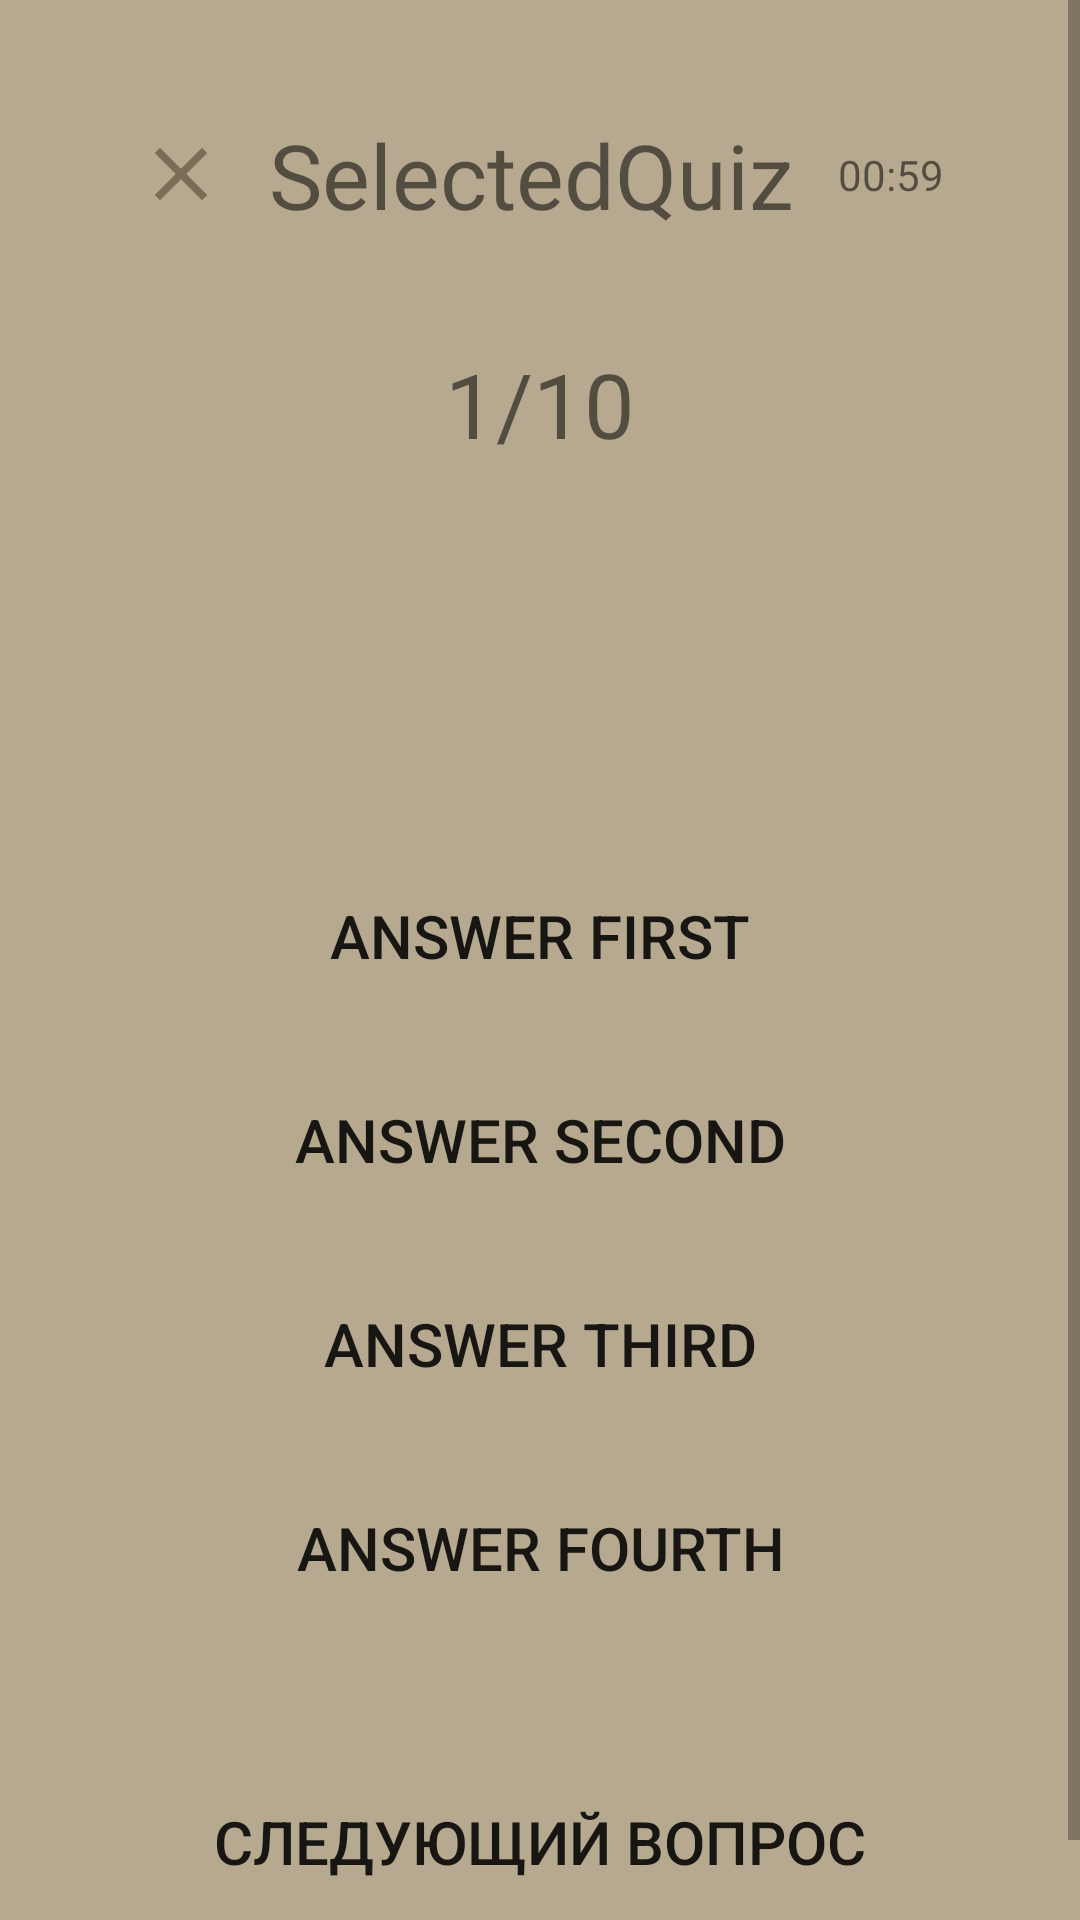

The Android layout XML behind this screen, and the referenced resources:
<!-- AndroidManifest.xml: application theme Theme.MusicApp -->
<!-- res/layout/activity_test.xml -->
<?xml version="1.0" encoding="utf-8"?>
<androidx.drawerlayout.widget.DrawerLayout
    xmlns:android="http://schemas.android.com/apk/res/android"
    xmlns:app="http://schemas.android.com/apk/res-auto"
    xmlns:tools="http://schemas.android.com/tools"
    android:layout_width="match_parent"
    android:layout_height="match_parent"
    android:background="@color/lavender_light"
    android:fitsSystemWindows="true"
    tools:openDrawer="start">

    <ScrollView
        xmlns:android="http://schemas.android.com/apk/res/android"
        xmlns:app="http://schemas.android.com/apk/res-auto"
        xmlns:tools="http://schemas.android.com/tools"
        android:layout_width="match_parent"
        android:fillViewport="true"
        android:layout_height="match_parent">


    <LinearLayout
        android:layout_width="match_parent"
        android:orientation="vertical"
        android:padding="20dp"
        android:gravity="center"
        android:layout_height="wrap_content"
        tools:context=".TestActivity">


    <LinearLayout
        android:id="@+id/linearLayout"
        android:layout_width="match_parent"
        android:layout_height="wrap_content"
        android:orientation="horizontal"
        android:layout_margin="10dp"
        android:layout_marginTop="8dp"
        android:padding="8dp"
        android:background="@drawable/lavender_border">

        <ImageView
            android:id="@+id/imageViewBackButton"
            android:layout_width="30dp"
            android:layout_height="30dp"
            android:layout_weight="1"
            android:onClick="onBack"
            android:layout_gravity="center"
            app:srcCompat="@drawable/ic_baseline_close_24"
            tools:ignore="TouchTargetSizeCheck,SpeakableTextPresentCheck" />

        <TextView
            android:id="@+id/textViewTitleQuiz"
            android:layout_width="wrap_content"
            android:layout_height="wrap_content"
            android:layout_weight="1"
            android:gravity="center"
            android:textSize="@dimen/text_size_normal"
            android:text="SelectedQuiz" />

        <TextView
            android:id="@+id/textViewTimerCount"
            android:layout_width="wrap_content"
            android:layout_height="match_parent"
            android:layout_weight="1"
            android:gravity="center"
            android:textSize="@dimen/text_size_small"
            android:text="00:59" />

    </LinearLayout>


    <LinearLayout
        android:layout_width="match_parent"
        android:layout_height="wrap_content"
        android:orientation="vertical">

    <TextView
        android:id="@+id/textViewQuestionsCount"
        android:layout_width="match_parent"
        android:layout_height="wrap_content"
        android:layout_marginTop="8dp"
        android:padding="10dp"
        android:gravity="center"
        android:textSize="@dimen/text_size_normal"
        android:text="1/10" />

        <LinearLayout
            android:layout_width="match_parent"
            android:layout_height="wrap_content"
            android:gravity="center"
            android:layout_margin="10dp"
            android:backgroundTint="@color/lavender_lightest"
            android:background="@drawable/lavender_border"
            android:orientation="vertical">

            <TextView
                android:id="@+id/textViewQuestion"
                android:layout_width="match_parent"
                android:layout_height="wrap_content"
                android:layout_margin="10dp"
                android:gravity="center"
                android:textSize="@dimen/text_size_big"
                android:text=""/>
        </LinearLayout>

    </LinearLayout>

        <LinearLayout
            android:layout_width="match_parent"
            android:layout_height="wrap_content"
            android:layout_margin="10dp"
            android:paddingTop="10dp"
            android:orientation="vertical">

            <androidx.appcompat.widget.AppCompatButton
                android:id="@+id/buttonAnswerFirst"
                android:layout_width="match_parent"
                android:layout_height="wrap_content"
                android:layout_margin="10dp"
                android:background="@drawable/lavender_border"
                android:textSize="@dimen/text_size"
                android:text="Answer first" />

            <androidx.appcompat.widget.AppCompatButton
                android:id="@+id/buttonAnswerSecond"
                android:layout_width="match_parent"
                android:layout_height="wrap_content"
                android:layout_margin="10dp"
                android:textSize="@dimen/text_size"
                android:background="@drawable/lavender_border"
                android:text="Answer second" />

            <androidx.appcompat.widget.AppCompatButton
                android:id="@+id/buttonAnswerThird"
                android:layout_width="match_parent"
                android:layout_height="wrap_content"
                android:layout_margin="10dp"
                android:textSize="@dimen/text_size"
                android:background="@drawable/lavender_border"
                android:text="Answer third" />

            <androidx.appcompat.widget.AppCompatButton
                android:id="@+id/buttonAnswerFourth"
                android:layout_width="match_parent"
                android:layout_height="wrap_content"
                android:layout_margin="10dp"
                android:textSize="@dimen/text_size"
                android:background="@drawable/lavender_border"
                android:text="Answer fourth" />

            <LinearLayout
                android:layout_width="match_parent"
                android:layout_height="wrap_content"
                android:gravity="center"
                android:layout_marginTop="40dp"
                android:backgroundTint="@color/lavender_lightest"
                android:background="@drawable/lavender_border">
                <androidx.appcompat.widget.AppCompatButton
                    android:id="@+id/buttonNextQuestion"
                    android:layout_width="match_parent"
                    android:layout_height="wrap_content"
                    android:padding="10dp"
                    android:textSize="@dimen/text_size"
                    android:background="@drawable/lavender_border"
                    android:text="Следующий вопрос" />
            </LinearLayout>

        </LinearLayout>

        </LinearLayout>
    </ScrollView>

    <com.google.android.material.navigation.NavigationView
        android:id="@+id/nav_view"
        android:layout_width="wrap_content"
        android:layout_height="match_parent"
        android:layout_gravity="start"
        android:background="@color/lavender_light"
        android:fitsSystemWindows="true"
        app:headerLayout="@layout/header_main"
        app:menu="@menu/drawer_main_menu"
        android:visibility="gone"/>

</androidx.drawerlayout.widget.DrawerLayout>
<!-- res/layout/header_main.xml (included above) -->
<?xml version="1.0" encoding="utf-8"?>
<LinearLayout xmlns:android="http://schemas.android.com/apk/res/android"
    xmlns:app="http://schemas.android.com/apk/res-auto"
    xmlns:tools="http://schemas.android.com/tools"
    android:layout_width="match_parent"
    android:layout_height="wrap_content"
    android:background="@color/lavender"
    android:orientation="vertical">

    <ImageView
        android:id="@+id/image_avatar"
        android:layout_width="match_parent"
        android:layout_height="wrap_content"
        android:layout_margin="15dp"
        app:srcCompat="@drawable/ic_baseline_person_24_big" />

    <TextView
        android:id="@+id/textView_userName"
        android:layout_width="wrap_content"
        android:layout_height="wrap_content"
        android:layout_margin="10dp"
        android:layout_gravity="center"
        android:text="UserName"
        android:textColor="@color/white"
        android:textSize="@dimen/text_size_big" />
</LinearLayout>
<!-- resources referenced by this layout -->
<resources>
  <color name="lavender">#695E4A</color>
  <color name="lavender_light">#B6A98F</color>
  <color name="lavender_lightest">#CCC4B7</color>
  <color name="white">#FFFFFFFF</color>
  <dimen name="text_size">20sp</dimen>
  <dimen name="text_size_big">40sp</dimen>
  <dimen name="text_size_normal">30sp</dimen>
  <dimen name="text_size_small">14sp</dimen>
  <!-- drawable ic_baseline_close_24 (drawable) -->
  <vector android:height="24dp" android:tint="#7A6D55"
      android:viewportHeight="24" android:viewportWidth="24"
      android:width="24dp" xmlns:android="http://schemas.android.com/apk/res/android">
      <path android:fillColor="@android:color/white" android:pathData="M19,6.41L17.59,5 12,10.59 6.41,5 5,6.41 10.59,12 5,17.59 6.41,19 12,13.41 17.59,19 19,17.59 13.41,12z"/>
  </vector>
  <!-- drawable ic_baseline_person_24_big (drawable) -->
  <vector android:height="124dp" android:tint="#B6A98F"
      android:viewportHeight="24" android:viewportWidth="24"
      android:width="124dp" xmlns:android="http://schemas.android.com/apk/res/android">
      <path android:fillColor="@android:color/white" android:pathData="M12,12c2.21,0 4,-1.79 4,-4s-1.79,-4 -4,-4 -4,1.79 -4,4 1.79,4 4,4zM12,14c-2.67,0 -8,1.34 -8,4v2h16v-2c0,-2.66 -5.33,-4 -8,-4z"/>
  </vector>
  <style name="Theme.MusicApp" parent="Theme.MaterialComponents.DayNight.NoActionBar">
          
          <item name="colorPrimary">@color/lavender</item>
          <item name="colorPrimaryVariant">@color/lavender</item>
          <item name="colorOnPrimary">@color/white</item>
          
          <item name="colorSecondary">@color/teal_200</item>
          <item name="colorSecondaryVariant">@color/teal_700</item>
          <item name="colorOnSecondary">@color/black</item>
          
          <item name="android:statusBarColor" tools:targetApi="l">?attr/colorPrimaryVariant</item>
          
          <item name="windowActionBar">false</item>
          <item name="windowNoTitle">true</item>
      </style>
  <color name="teal_200">#FF03DAC5</color>
  <color name="teal_700">#FF018786</color>
  <color name="black">#FF000000</color>
</resources>
